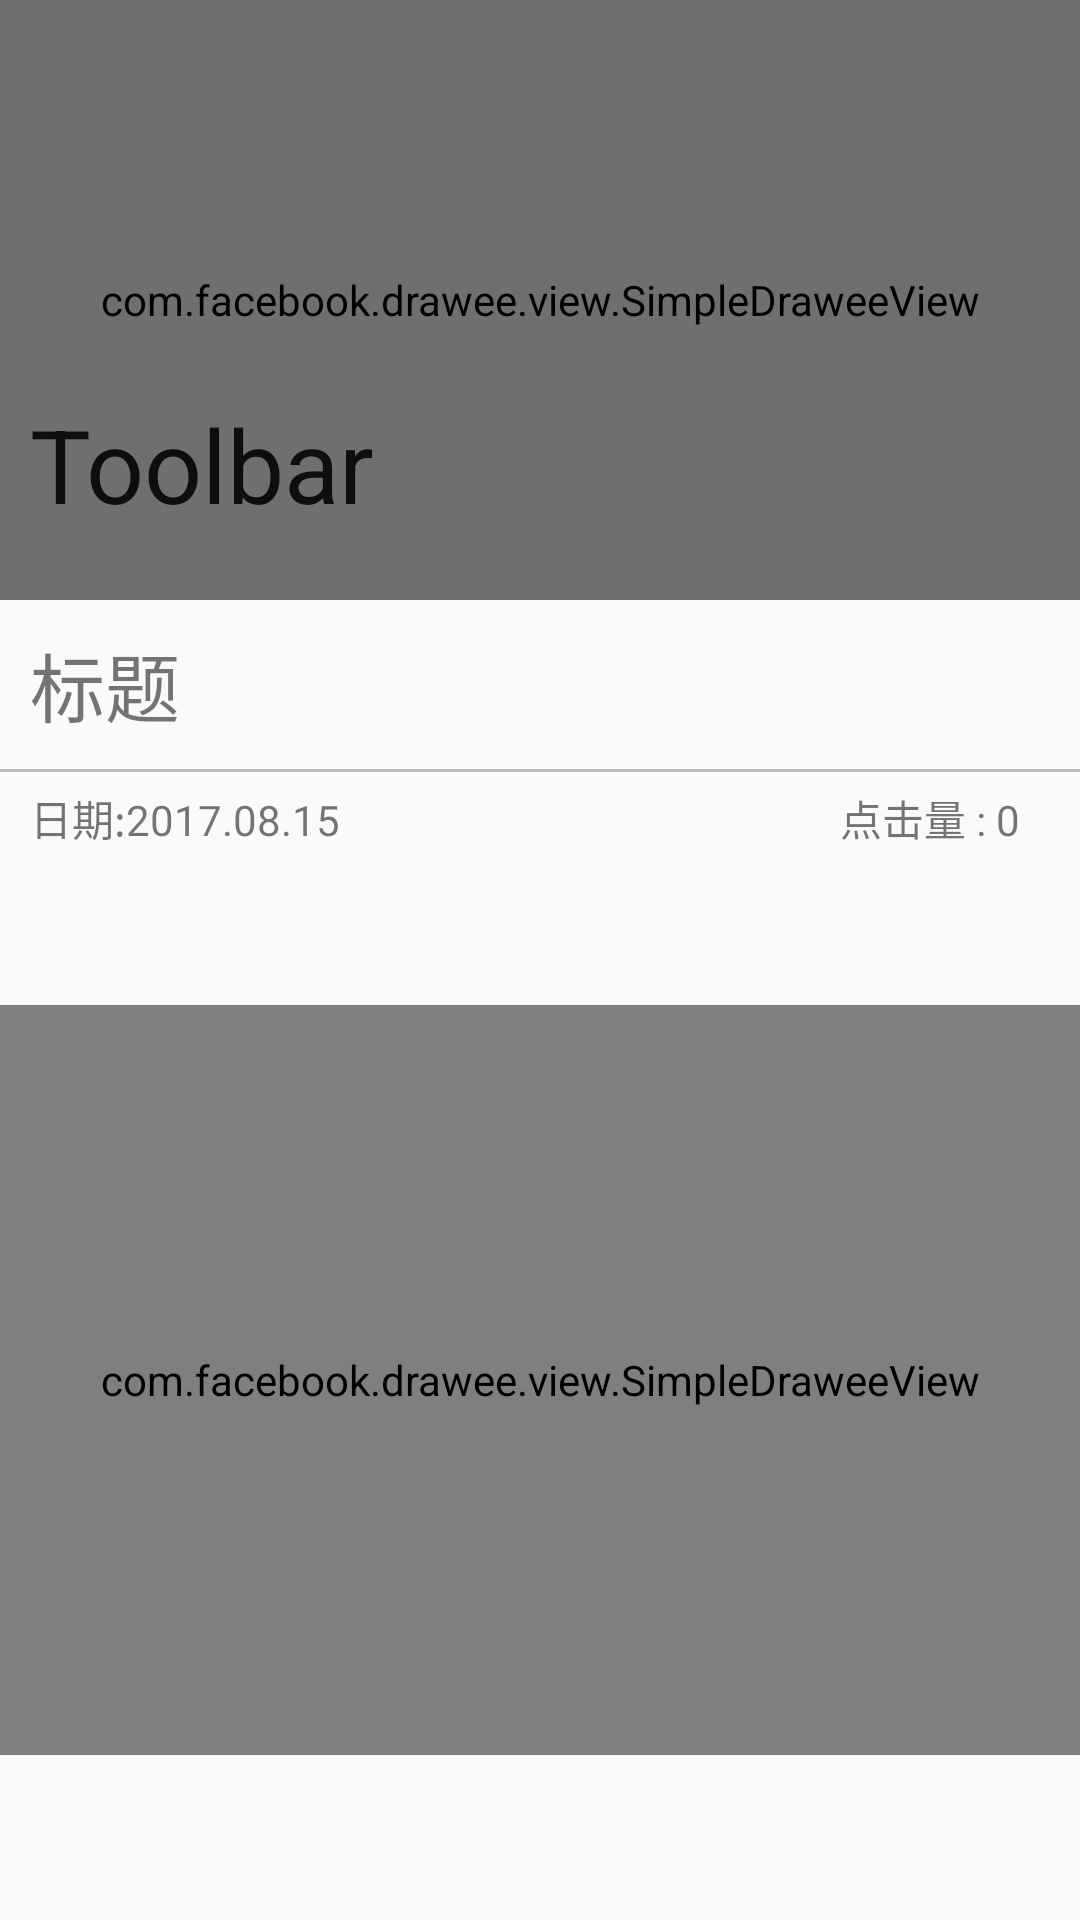

Reconstruct the res/layout file that produces this screen, plus the resources it refers to.
<!-- AndroidManifest.xml: application theme AppTheme.NoActionBar -->
<!-- res/layout/webactivity_layout.xml -->
<?xml version="1.0" encoding="utf-8"?>
<android.support.design.widget.CoordinatorLayout xmlns:android="http://schemas.android.com/apk/res/android"
    xmlns:tools="http://schemas.android.com/tools"
    android:layout_width="match_parent"
    android:layout_height="match_parent"
    xmlns:app="http://schemas.android.com/apk/res-auto"
    xmlns:fresco="http://schemas.android.com/tools"
    android:orientation="vertical"
    tools:context="com.webtest2.MainActivity">
    
    <android.support.design.widget.AppBarLayout
        android:id="@+id/layout_appbar"
        android:layout_width="match_parent"
        android:layout_height = "wrap_content"
        >
        
        <android.support.design.widget.CollapsingToolbarLayout
            android:id="@+id/ctb"
            android:layout_width="match_parent"
            android:layout_height="200dp"
            android:fitsSystemWindows="true"
            app:contentScrim="?attr/colorPrimary"
            app:expandedTitleMarginStart="10dp"
            app:layout_scrollFlags="scroll|exitUntilCollapsed">
            
            <com.facebook.drawee.view.SimpleDraweeView
                android:layout_width="match_parent"
                android:layout_height="match_parent"
                android:id="@+id/web_img1"
                android:layout_centerInParent="true"

                android:background="@drawable/test_image2"

                fresco:actualImageScaleType="focusCrop"
                fresco:progressBarImage="@drawable/loading"
                fresco:progressBarImageScaleType="centerInside"
                fresco:progressBarAutoRotateInterval="5000"

                fresco:failureImage="@drawable/fail"
                fresco:failureImageScaleType="centerInside"

                />
            <View
            android:id="@+id/image"
            android:background="#20000000"
            android:layout_width="match_parent"
            android:layout_height="match_parent"></View>
            
            <android.support.v7.widget.Toolbar
                android:id="@+id/web_toolbar"
                android:layout_width="match_parent"
                android:layout_height="40dp"
                app:layout_collapseMode="pin"
                app:title="Toolbar"
                />
        </android.support.design.widget.CollapsingToolbarLayout>

    </android.support.design.widget.AppBarLayout>
    <android.support.v4.widget.NestedScrollView
        android:id="@+id/nestedScrollView"
        android:layout_width="match_parent"
        android:layout_height="match_parent"
        android:fillViewport="true"
        app:layout_behavior="@string/appbar_scrolling_view_behavior"
        android:layout_marginBottom="40dp">


        <RelativeLayout
            android:layout_width="match_parent"
            android:layout_height="match_parent">
            <LinearLayout
                android:layout_width="match_parent"
                android:layout_height="match_parent"
                android:orientation="vertical">
                <TextView
                    android:id="@+id/web_title"
                    android:layout_width="match_parent"
                    android:layout_height="wrap_content"
                    android:text="标题"
                    android:textSize="25sp"
                    android:padding="10dp"
                    />
                <View
                    android:layout_width="match_parent"
                    android:layout_height="1dp"
                    android:background="#BBB"></View>
                <LinearLayout
                    android:layout_width="match_parent"
                    android:layout_height="30dp"
                    android:orientation="horizontal"
                    android:layout_marginTop="5dp">
                    <TextView
                        android:id="@+id/web_date"
                        android:layout_width="0dp"
                        android:layout_weight="1"
                        android:layout_height="wrap_content"
                        android:text="日期:2017.08.15"
                        android:layout_marginLeft="10dp"/>

                    <TextView
                        android:id="@+id/times"
                        android:layout_width="wrap_content"
                        android:layout_height="wrap_content"
                        android:text="点击量 : 0"
                        android:layout_marginRight="20dp"
                        />
                </LinearLayout>
                <TextView
                    android:id="@+id/web_text1"
                    android:layout_width="match_parent"
                    android:layout_height="wrap_content"
                    android:text=""
                    android:textSize="17sp"
                    android:padding="10dp"/>
                <com.facebook.drawee.view.SimpleDraweeView
                    android:layout_width="match_parent"
                    android:layout_height="250dp"
                    android:id="@+id/web_img2"
                    android:layout_centerInParent="true"

                    android:background="@drawable/test_image"


                    fresco:actualImageScaleType="focusCrop"
                    fresco:progressBarImage="@drawable/loading"
                    fresco:progressBarImageScaleType="centerInside"
                    fresco:progressBarAutoRotateInterval="5000"

                    fresco:failureImage="@drawable/fail"
                    fresco:failureImageScaleType="centerInside"

                    />
                <TextView
                    android:id="@+id/web_text2"
                    android:layout_width="match_parent"
                    android:layout_height="wrap_content"
                    android:text=""
                    android:textSize="17sp"
                    android:padding="10dp"/>
            </LinearLayout>

        </RelativeLayout>

    </android.support.v4.widget.NestedScrollView>

</android.support.design.widget.CoordinatorLayout>
<!-- resources referenced by this layout -->
<resources>
  <!-- drawable fail: png bitmap (drawable-hdpi, 2053 bytes) -->
  <!-- drawable loading: png bitmap (drawable-hdpi, 3244 bytes) -->
  <!-- drawable test_image: jpg bitmap (drawable-hdpi, 12105 bytes) -->
  <!-- drawable test_image2: jpg bitmap (drawable-hdpi, 16681 bytes) -->
  <style name="AppTheme.NoActionBar" parent="Theme.AppCompat.Light">
          <item name="windowActionBar">false</item>
          <item name="windowNoTitle">true</item>
          <item name="colorPrimary">@color/colorPrimary</item>
          <item name="colorPrimaryDark">@color/colorPrimaryDark</item>
          <item name="colorAccent">@color/colorAccent</item>
      </style>
  <color name="colorPrimary">#1B70DF</color>
  <color name="colorPrimaryDark">#1B70DF</color>
  <color name="colorAccent">#1B70DF</color>
</resources>
